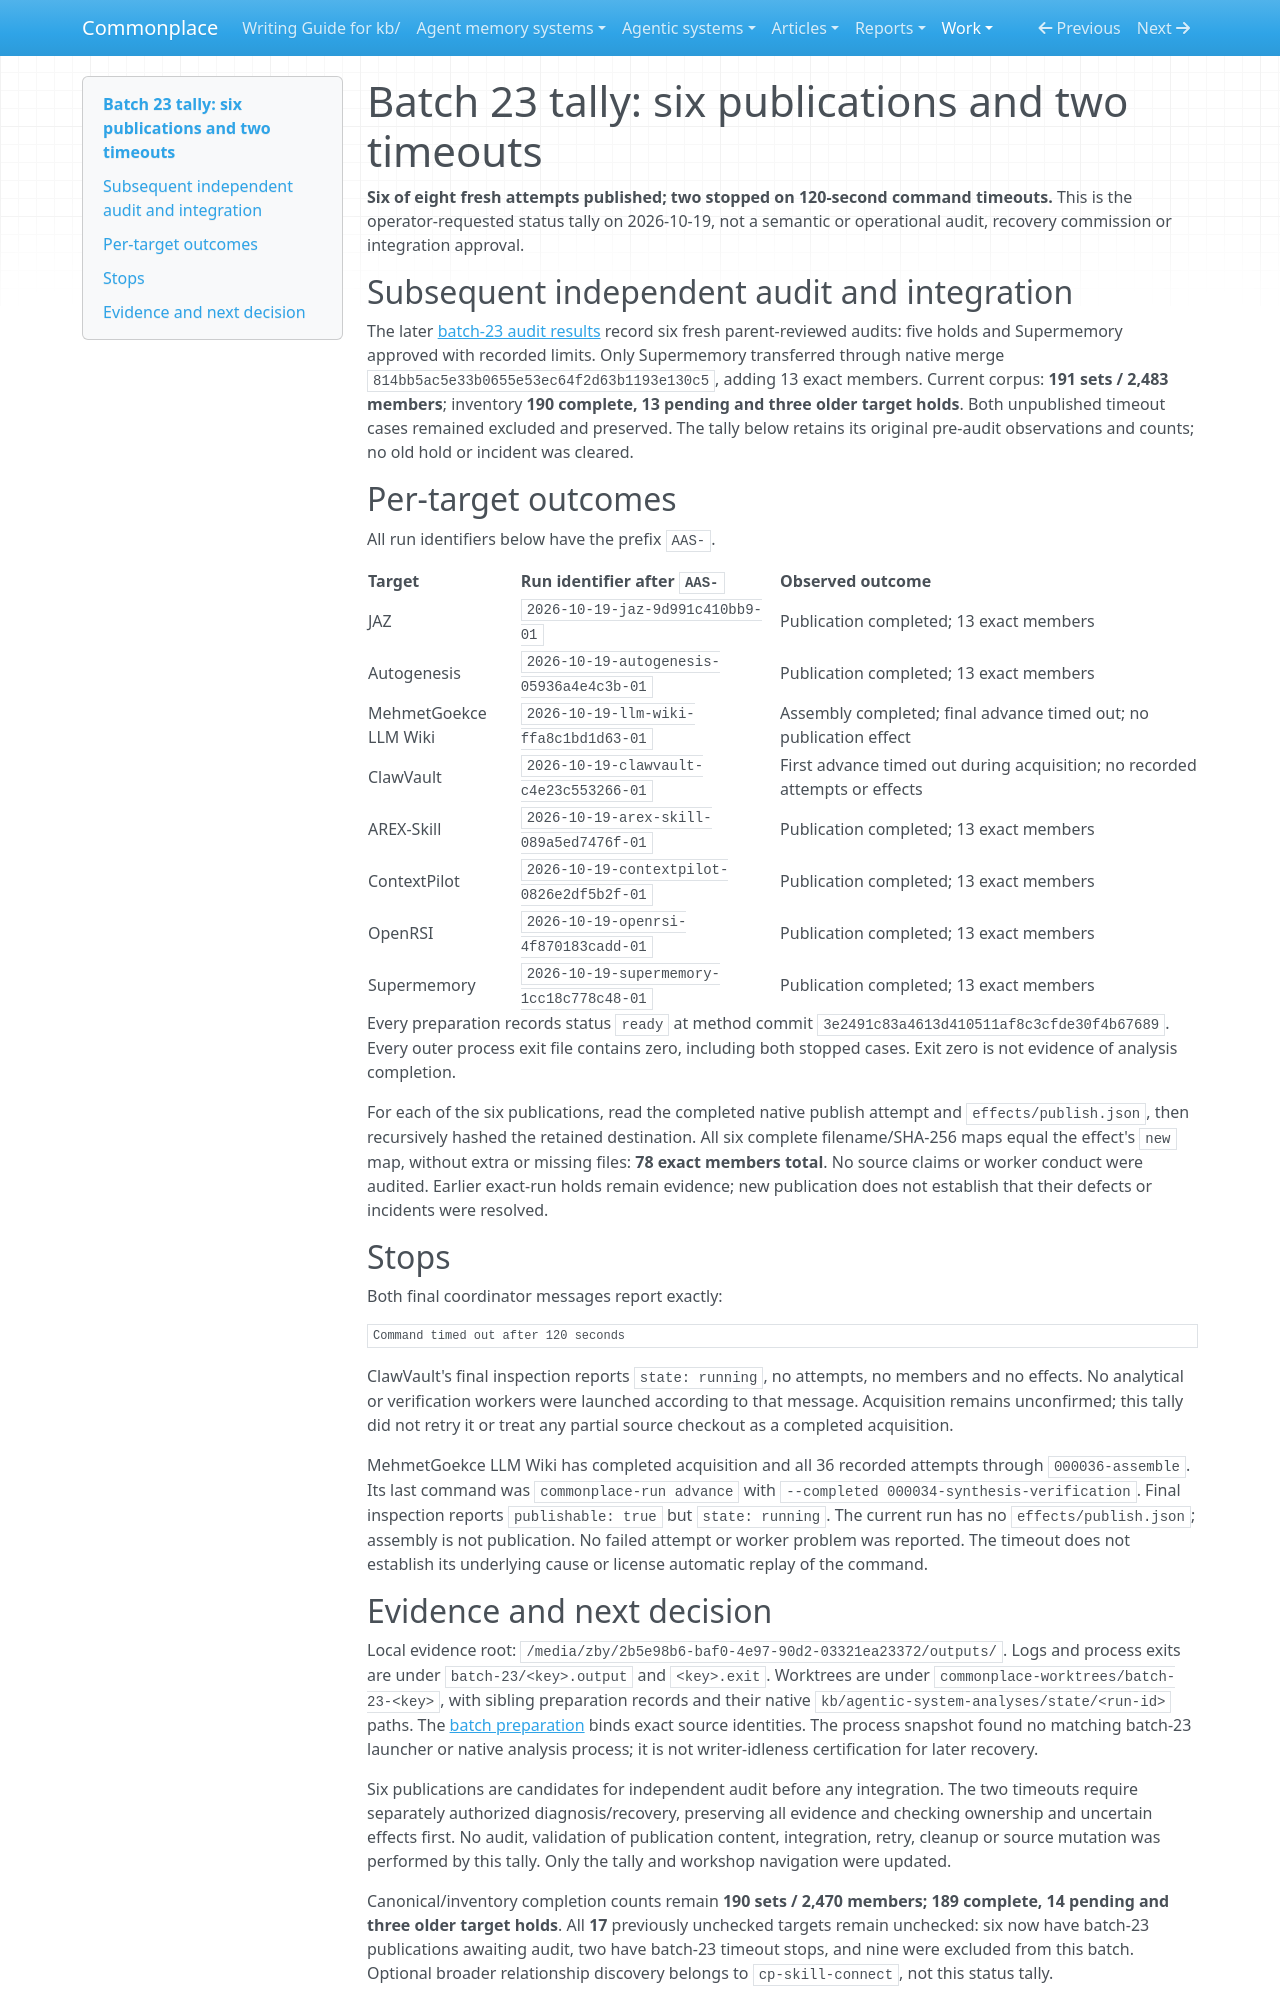

repository: zby/commonplace · page: work/agentic-system-completion/evidence/captured/batch-23-tally/index.html · generator: mkdocs

# Batch 23 tally: six publications and two timeouts

**Six of eight fresh attempts published; two stopped on 120-second command
timeouts.** This is the operator-requested status tally on 2026-10-19, not a
semantic or operational audit, recovery commission or integration approval.

## Subsequent independent audit and integration

The later [batch-23 audit results](./batch-23-audit-results.md) record six fresh parent-reviewed audits: five holds and Supermemory approved with recorded limits. Only Supermemory transferred through native merge `814bb5ac5e33b0655e53ec64f2d63b1193e130c5`, adding 13 exact members. Current corpus: **191 sets / 2,483 members**; inventory **190 complete, 13 pending and three older target holds**. Both unpublished timeout cases remained excluded and preserved. The tally below retains its original pre-audit observations and counts; no old hold or incident was cleared.

## Per-target outcomes

All run identifiers below have the prefix `AAS-`.

| Target | Run identifier after `AAS-` | Observed outcome |
| --- | --- | --- |
| JAZ | `2026-10-19-jaz-9d991c410bb9-01` | Publication completed; 13 exact members |
| Autogenesis | `2026-10-19-autogenesis-05936a4e4c3b-01` | Publication completed; 13 exact members |
| MehmetGoekce LLM Wiki | `2026-10-19-llm-wiki-ffa8c1bd1d63-01` | Assembly completed; final advance timed out; no publication effect |
| ClawVault | `2026-10-19-clawvault-c4e23c553266-01` | First advance timed out during acquisition; no recorded attempts or effects |
| AREX-Skill | `2026-10-19-arex-skill-089a5ed7476f-01` | Publication completed; 13 exact members |
| ContextPilot | `2026-10-19-contextpilot-0826e2df5b2f-01` | Publication completed; 13 exact members |
| OpenRSI | `2026-10-19-openrsi-4f870183cadd-01` | Publication completed; 13 exact members |
| Supermemory | `2026-10-19-supermemory-1cc18c778c48-01` | Publication completed; 13 exact members |

Every preparation records status `ready` at method commit
`3e2491c83a4613d410511af8c3cfde30f4b67689`. Every outer process exit file
contains zero, including both stopped cases. Exit zero is not evidence of
analysis completion.

For each of the six publications, read the completed native publish attempt
and `effects/publish.json`, then recursively hashed the retained destination.
All six complete filename/SHA-256 maps equal the effect's `new` map, without
extra or missing files: **78 exact members total**. No source claims or worker
conduct were audited. Earlier exact-run holds remain evidence; new publication
does not establish that their defects or incidents were resolved.

## Stops

Both final coordinator messages report exactly:

```text
Command timed out after 120 seconds
```

ClawVault's final inspection reports `state: running`, no attempts, no members
and no effects. No analytical or verification workers were launched according
to that message. Acquisition remains unconfirmed; this tally did not retry it
or treat any partial source checkout as a completed acquisition.

MehmetGoekce LLM Wiki has completed acquisition and all 36 recorded attempts
through `000036-assemble`. Its last command was `commonplace-run advance`
with `--completed 000034-synthesis-verification`. Final inspection reports
`publishable: true` but `state: running`. The current run has no
`effects/publish.json`; assembly is not publication. No failed attempt or worker
problem was reported. The timeout does not establish its underlying cause or
license automatic replay of the command.
